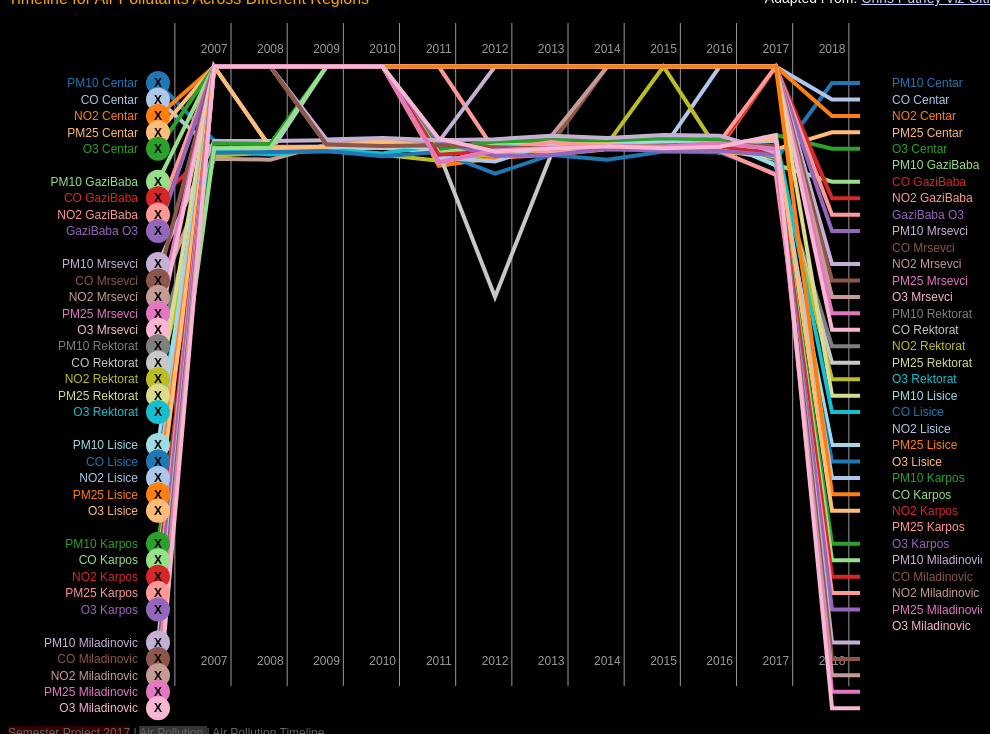
D3 v2 page, settled after 480 driven frames (8 s of simulated time); the page loaded 1 data file(s).


var x = d3.scale.linear()
    .range([0, 50]);

  var y = d3.scale.linear()
    .range([0, 20]);

  var xAxis = d3.svg.axis()
    .scale(x)
    .orient("top");
  x.domain([0, 50]);

   var yAxis = d3.svg.axis()
    .scale(y).ticks(11);
    .orient("right");

  x.domain([0, 50]);

  y.domain([0, 20]);

  svg.append("g")
    .attr("class", "x axis")
    .attr("transform", "translate(20,250)")
    .call(xAxis);

x.domain(d3.extent(data[1].years, function(d) { return d.years; })).nice();





// ── lap-chart.js
// Dimensions.
const DIMENSIONS = getWindowDimensions();
const WIDTH = DIMENSIONS.width - 50;    // 20 => padding.
const HEIGHT = DIMENSIONS.height - 50;  // 50 => legend, title and padding.

// Insets.
const INSETS = {'left': 150, 'right': 150, 'top': 75, 'bottom':100};

// Padding.
const PADDING = {'left': 60, 'right': 20, 'top': 35, 'bottom': 30};

// Tick-mark length.
const TICK_MARK_LENGTH = 60;

// Marker radius.
const MARKER_RADIUS = 12;

// Scales.
const SCALES = {};

// Transition duration.
const TRANSITION_DURATION = 300;

// Opacity of dimmed and highlighted objects.
const DIMMED_OPACITY = 0.009;
const HIGHLIGHT_OPACITY = 2000.0;

// Zoom factors.
const ZOOM_PEAK = 15.0;
const ZOOM_SHOULDER = 10.0;

// Zooming.
var zoomed = false;

// Visualize when document has loaded.
//
window.onload = function() {

    // Load data.
    d3.json("2010au.json", function(data) {

        // Check integrity.
        //integrityCheck(data);

        // Sort laps on finishing order.
        data.laps.sort(function(a, b) {

            var aLaps = a.placing.length;
            var bLaps = b.placing.length;
            return aLaps == bLaps ? a.placing[aLaps - 1] - b.placing[bLaps - 1] : bLaps - aLaps;
        });

        // Process lap markers..
        //data.pitstops = processLapMarkers(data, "pitstops");
        // data.mechanical = processLapMarkers(data, "mechanical");
         data.accident = processLapMarkers(data, "accident");

        // Visualize the data.
        visualize(data);
    });
};

// Check data.
//
// data: the data to check.
//
function integrityCheck(data) {

    // var laps = data.laps;
    // var lapCount = data.lapCount;

    // // Check lap data.
    // checkLaps(laps, lapCount);

    // // Check lapped data.
    // checkLapped(data.lapped, lapCount, laps.length);

    // // Check safety car data.
    // checkSafetyCar(data.safety, lapCount);
}

// Check lap data.
//
// laps: the lap data.
// lapCount: number of laps.
//
function checkLaps(laps, lapCount) {

    for (var j = 0;
         j < laps.length;
         j++) {

        // Has name?
        var name = laps[j].name;
        // if (name == undefined || name.length == 0) {

        //     alert("Warning: invalid name for element " + j);
        // }

        // Has placings?
        var places = laps[j].placing;
        // if (places == undefined) {

        //     alert("Warning: missing placings for element " + j + " (" + name + ")");
        // }
        // else if (places.length == 0 || places.length > lapCount + 1) {

        //     alert("Warning: invalid number of placings (" + places.length + ") for element " + j +
        //         " (" + name + ") - expected between 1 and " + (lapCount - 1));
        // }

        // Check markers.
        var maxLaps = places.length;
        //checkMarker(laps[j].pitstops, "pitstop", maxLaps, j, name);
        //checkMarker(laps[j].mechanical, "mechanical", maxLaps, j, name);
        checkMarker(laps[j].accident, "accident", maxLaps, j, name);
    }

    for (var i = 0;
         i < lapCount;
         i++) {

        var positions = [];
        for (j = 0;
             j < laps.length;
             j++) {

            places = laps[j].placing;
            if (places.length > i) {

                // Valid placing?
                var placing = places[i];
                // if (isNaN(placing) || placing < 1 || placing % 1 != 0) {

                //     alert("Warning: invalid placing '" + placing + "' for " + laps[j].name)
                // }
                // else {

                //     var count = positions[placing];
                //     positions[placing] = isNaN(count) ? 1 : count + 1
                // }
            }
        }

        // Check for duplicate/missing positions.
        for (j = 1;
             j < positions.length;
             j++) {

            count = positions[j];
            if (count != 1) {

                alert("Warning: data inconsistent: lap " + i + ", position " + j + ", count " + count);
            }
        }
    }
}

// Check integrity of marker data.
//
// marker: marker data.
// name: driver name.
// type: text description of marker.
// max: maximum allowed lap value of marker.
// index: index of driver in list.
//
function checkMarker(marker, type, max, index, name) {

    if (marker != undefined) {

        // Check marker.
        for (var i = 0;
             i < marker.length;
             i++) {

            var stop = marker[i];
            if (isNaN(stop) || stop < 0 || stop >= max || stop % 1 != 0) {

                alert("Warning: invalid " + type + " (" + stop + ") for element " + index + " (" + name + ")");
            }
        }
    }
}

// Check lapped data.
//
// lapped: the lapped data.
// lapCount: number of laps.
// driverCount: number of drivers.
//
function checkLapped(lapped, lapCount, driverCount) {

    if (lapped != undefined) {

        var lappedLength = lapped.length;
        if (lappedLength != lapCount) {

            alert("Lapped array length (" + lappedLength + ") incorrect - expected length " + lapCount);
        }

        for (var j = 1;
             j < lappedLength;
             j++) {

            // Valid position.
            var position = lapped[j];
            if (isNaN(position) || position % 1 != 0 || position < -1 || position > driverCount) {

                alert("Invalid lapped position: element " + j + " (" + position
                    + "); expected integer between -1 and " + driverCount);
            }
        }
    }
}

// Check safety car data.
//
// safety: safety car data.
// lapCount: number of laps.
//
function checkSafetyCar(safety, lapCount) {

    if (safety != undefined) {

        for (var i = 0;
             i < safety.length;
             i++) {

            // Valid lap?
            var lap = safety[i];
            if (isNaN(lap) || lap < 0 || lap % 1 != 0 || lap > lapCount) {

                alert("Invalid safety car lap: element " + i + " (" + lap
                    + "); expected integer between 0 and " + lapCount);
            }
        }
    }
}

// Process lap markers.
//
// data: lap data.
// key: marker key.
//
function processLapMarkers(data, key) {

    var markers = [];
    var p = 0;
    for (var i = 0;
         i < data.laps.length;
         i++) {

        var lapData = data.laps[i];
        var laps = lapData[key];
        if (laps != undefined) {
            for (var j = 0;
                 j < laps.length;
                 j++) {

                var lap = laps[j];
                var marker = {};
                marker.start = lapData.placing[0];
                marker.lap = lap;
                marker.placing = lapData.placing[lap];
                marker.name = lapData.name;

                markers[p++] = marker;
            }
        }
    }
    return markers;
}

// Create the visualization.
//
// data the lap data object.
//
function visualize(data) {

    // Configure scales.
    configureScales(data);

    var vis = d3.select('#chart')
        .append('svg:svg')
        .attr('width', WIDTH)
        .attr('height', HEIGHT)
        .attr('class', 'zoom');

    // Background rect to catch zoom clicks.
    vis.append('svg:rect')
        .attr('class', 'zoom')
        .attr('x', 0)
        .attr('y', 0)
        .attr('width', WIDTH)
        .attr('height', HEIGHT)
        .style('opacity', 0.0);


    var tempScale = d3.scale.linear()
    .domain([0,  10])
    .range( [0, 100]);
    // Add safety car element.
    //addSafetyElement(vis, data.safety);
    // Add lapped element.
    //addLappedElement(vis, data.lapped);

    // Lap tick-lines.
    addLapTickLines(vis, data.lapCount);

    //Lap labels.
    addLapLabels(vis, data.lapCount, (SCALES.y.range()[0]) - PADDING.bottom, '0.0em', 'top');
    addLapLabels(vis, data.lapCount, SCALES.y.range()[1] + PADDING.top, '0.35em', 'bottom');

    // Add placings poly-lines.
    addPlacingsLines(vis, data.laps);

    // Add name labels.
    addDriverLabels(vis, data.laps, 'pole', SCALES.x(0) - PADDING.right, 'end')
        .attr('y', function (d) {

            return SCALES.y(d.placing[0] - 1);
        });
     addDriverLabels(vis, data.laps, 'flag', SCALES.x(data.lapCount) + PADDING.left, 'start')
         .attr('y', function (d, i) {

             return SCALES.y(i);
         });

    // Add markers.
    //addMarkers(vis, data.pitstops, "pitstop", "P");
    //addMarkers(vis, data.mechanical, "mechanical", "M");
    addMarkers(vis, data.accident, "accident", "X");

    // Listen for clicks -> zoom.
    vis.selectAll('.zoom')
        .on("click", function() {

            toggleZoom(vis, d3.mouse(this)[0]);
        });



// Get the data


  // scale the range of the data
  x.domain(d3.extent(data, function(d) { return d.years; }));
  y.domain([0, d3.max(data, function(d) { return d.placing; })]);

  
  // add the dots with tooltips
  svg.selectAll("dot")
     .data(data)
   .enter().append("circle")
     .attr("r", 5)
     .attr("cx", function(d) { return x(d.years); })
     .attr("cy", function(d) { return y(d.placing); })
     .on("mouseover", function(d) {
       div.transition()
         .duration(200)
         .style("opacity", .9);
       div.html(formatTime(d.years) + "<br/>" + d.placing)
         .style("left", (d3.event.pageX) + "px")
         .style("top", (d3.event.pageY - 28) + "px");
       })
     .on("mouseout", function(d) {
       div.transition()
         .duration(500)
         .style("opacity", 0);
       });

  // add the X Axis
  svg.append("g")
      .attr("transform", "translate(0," + height + ")")
      .call(d3.axisBottom(x));

  // add the Y Axis
  svg.append("g")
      .call(d3.axisLeft(y));



}

// Configure the scales.
//
// data: data set.
//
function configureScales(data) {

    SCALES.x = d3.scale.linear()
        .domain([0, data.lapCount])
        .range([INSETS.left, WIDTH - INSETS.right]);

    SCALES.y = d3.scale.linear()
        .domain([0, data.laps.length - 1])
        .range([INSETS.top, HEIGHT - INSETS.bottom]);

    SCALES.clr = d3.scale.category20();
}

// Highlight driver.
//
// vis: the data visualization root.
// index: index of driver to highlight.
//
function highlight(vis, name) {

    // Dim others.
    vis.selectAll('polyline')
        .style('opacity', function(d) {

            return d.name == name ? HIGHLIGHT_OPACITY : DIMMED_OPACITY;
        });

    vis.selectAll('circle')
        .style('opacity', function(d) {

            return d.name == name ? HIGHLIGHT_OPACITY : DIMMED_OPACITY;
        });

    vis.selectAll('text.label')
        .style('opacity', function(d) {

            return d.name == name ? HIGHLIGHT_OPACITY : DIMMED_OPACITY;
        });
}

// Remove highlights.
//
// vis: the data visualization root.
//
function unhighlight(vis) {

    // Reset opacity.
    vis.selectAll('polyline')
        .style('opacity', HIGHLIGHT_OPACITY);
    vis.selectAll('circle')
        .style('opacity', HIGHLIGHT_OPACITY);
    vis.selectAll('text.label')
        .style('opacity', HIGHLIGHT_OPACITY);
}

// Zoom/unzoom.
//
// vis: the data visualization root.
// mouseX: x-coordinate of mouse click.
//
function toggleZoom(vis, mouseX) {

    // Get lap of mouse-click position.
    var lap = Math.round(SCALES.x.invert(mouseX));

    // Clamp to domain.
    var domain = SCALES.x.domain();
    lap = Math.max(domain[0], Math.min(domain[1], lap));

    // Specify transform.
    var xform = zoomed ? unzoomXform : zoomXform;
    zoomed = !zoomed;

    // Transition tick lines.
    vis.selectAll('line.tickLine')
        .transition()
        .duration(TRANSITION_DURATION)
        .attr("x1", function(d) {

            return SCALES.x(xform(d + 0.5, lap))
        })
        .attr("x2", function(d) {

            return SCALES.x(xform(d + 0.5, lap))
        });

    // Transition tick labels.
    vis.selectAll('text.lap')
        .transition()
        .duration(TRANSITION_DURATION)
        .attr("x", function(d) {

            return SCALES.x(xform(d, lap))
        });

    // Transition safety elements.
    vis.selectAll('rect.safety')
        .transition()
        .duration(TRANSITION_DURATION)
        .attr('x', function(d) {

            return SCALES.x(xform(d - 0.5, lap));
        })
        .attr('width', function(d) {

            return SCALES.x(xform(d + 0.5, lap)) - SCALES.x(xform(d - 0.5, lap));
        });

    // Transition lapped elements.
    vis.selectAll('rect.lapped')
        .transition()
        .duration(TRANSITION_DURATION)
        .attr('x', function(d, i) {

            return SCALES.x(xform(i + 0.5, lap));
        })
        .attr('width', function(d, i) {

            return SCALES.x(xform(i + 1.5, lap)) - SCALES.x(xform(i + 0.5, lap));
        });

    // Transition lapped elements.
    vis.selectAll('polyline.placing')
        .transition()
        .duration(TRANSITION_DURATION)
        .attr('points', function(d) {

            var points = [];
            for (var i = 0;
                 i < d.placing.length;
                 i++) {

                points[i] = SCALES.x(xform(i, lap)) + ',' + SCALES.y(d.placing[i] - 1);
            }

            if (points.length > 0) {

                points.push(SCALES.x(xform(i - 0.5, lap)) + ',' + SCALES.y(d.placing[i - 1] - 1));
            }

            return points.join(' ');
        });

    // Transition markers (circles).
    vis.selectAll('circle.marker')
        .transition()
        .duration(TRANSITION_DURATION)
        .attr('cx', function(d) {

            return SCALES.x(xform(d.lap, lap));
        });

    // Transition markers (labels).
    vis.selectAll('text.label.marker')
        .transition()
        .duration(TRANSITION_DURATION)
        .attr('x', function(d) {

            return SCALES.x(xform(d.lap, lap));
        });
}

/**
 * The zooming function is piecewise linear.  It divides the x-axis into several sections each of which is zoomed by
 * a different amount.  The closer the zone is to the zoom centre, the higher the zoom factor.
 *
 * | NO ZOOM | ZOOM_SHOULDER | ZOOM_PEAK | ZOOM_SHOULDER | NO ZOOM |
 *
 * ZOOM_PEAK is applied where on the lap where the user clicked.
 * ZOOM_SHOULDER is applied to the laps either side of this.
 * No zoom is applied elsewhere.
 *
 * @param x the x-coordinate to transform using the zooming function.
 * @param lap the lap the user clicked on.
 */
function zoomXform(x, lap) {

    // The x-axis domain.
    var domain = SCALES.x.domain();
    var step = domain[1] - domain[0];

    // What is the increment between each lap after zooming.
    var inc = lap <= domain[0] || lap >= domain[1] ?
        step / (ZOOM_PEAK + ZOOM_SHOULDER - 2.0 + step) :
        step / (ZOOM_PEAK + 2.0 * ZOOM_SHOULDER - 3.0 + step);

    // The zoom centre is mid-lap.
    lap += 3.0;

    // The transformed version of x.
    var z = 0.0;

    // Beyond upper shoulder.
    if (x > lap + 1.0) z = (x + ZOOM_PEAK + 2.0 * ZOOM_SHOULDER - 3.0) * inc;

    // Upper shoulder.
    else if (x > lap) z = ((x - lap + 1.0) * ZOOM_SHOULDER + lap + ZOOM_PEAK - 2.0) * inc;

    // Peak.
    else if (x > lap - 1.0) z = ((x - lap + 1.0) * ZOOM_PEAK + lap + ZOOM_SHOULDER - 2.0) * inc;

    // Lower shoulder.
    else if (x > lap - 2.0)   z = ((x - lap + 2.0) * ZOOM_SHOULDER + lap - 2.0) * inc;

    // Below lower shoulder.
    else z = (x - domain[0]) * inc;

    return z;
}

function unzoomXform(x) {

    return x;
}

// Add safety car laps (rectangle elements).
//
// vis: the data visualization root.
// data: safety car laps.
//
function addSafetyElement(vis, data) {

    if (data != undefined) {

        var y = SCALES.y.range()[0];
        var height = SCALES.y.range()[1] - y;
        var width = SCALES.x(1) - SCALES.x(0);

        vis.selectAll('rect.safety')
            .data(data)
            .enter()
            .append('svg:rect')
            .attr('class', 'safety zoom')
            .attr('x', function(d) {

                return SCALES.x(d - 0.5);
            })
            .attr('y', function() {

                return y;
            })
            .attr('height', function() {

                return height;
            })
            .attr('width', function() {

                return width;
            });
    }
}

// Add lapped rectangle elements.
//
// vis: the data visualization root.
// data: the lapped data.
//
function addLappedElement(vis, data) {

    if (data != undefined) {

        var width = SCALES.x(1) - SCALES.x(0);

        vis.selectAll('rect.lapped')
            .data(data)
            .enter()
            .append('svg:rect')
            .attr('class', 'lapped zoom')
            .attr('x', function(d, i) {

                return SCALES.x(i + 0.5);
            })
            .attr('y', function(d) {

                return SCALES.y(d > 0 ? d - 1.5 : 0);
            })
            .attr('height', function(d) {

                return d > 0 ? SCALES.y.range()[1] - SCALES.y(d - 1.5) : 0;
            })
            .attr('width', function(d) {

                return d > 0 ? width : 0;
            });
    }
}
// Add lap tick-lines.
//
// vis: the data visualization root.
// lapCount: number of laps.
//
function addLapTickLines(vis, lapCount) {

    vis.selectAll('line.tickLine')
        .data(SCALES.x.ticks(lapCount))
        .enter().append('svg:line')
        .attr('class', 'tickLine zoom')
        .attr('x1', function(d) {

            return SCALES.x(d + 0.3);
        })
        .attr('x2', function(d) {

            return SCALES.x(d + 0.3);
        })
        .attr('y1', SCALES.y.range()[0] - TICK_MARK_LENGTH)
        .attr('y2', SCALES.y.range()[1] + TICK_MARK_LENGTH)
        .attr('visibility', function(d) {

            return d <= lapCount ? 'visible' : 'hidden'
        });
}

// Add lap labels.
//
// vis: the data visualization root.
// data: lap data.
// y: y position of labels.
// dy: y offset.
// cssClass: CSS class id.
//
function addLapLabels(vis, data, y, dy, cssClass) {

    vis.selectAll('text.lap.' + cssClass)
        .data(SCALES.x.ticks(data))
        .enter().append('svg:text')
        .attr('class', 'lap ' + cssClass + ' zoom')
        .attr('x', function(d) {

            return SCALES.x(d);
        })
        .attr('y', y)
        .attr('dy', dy)
        .attr('text-anchor', 'middle')
        .text(function(d, i) {

            return i > 0 ? (i+2006) : '';
            return i>0 ? d.placing : '';
        });
}

// Add placings polyline elements.
//
// vis: the visualization root.
// laps: lap data.
//
function addPlacingsLines(vis, laps) {

    vis.selectAll('polyline.placing')
        .data(laps)
        .enter()
        .append('svg:polyline')
        .attr('class', 'placing zoom')
        .attr('points', function(d) {

            var points = [];
            for (var i = 0;
                 i < d.placing.length;
                 i++) {

                points[i] = SCALES.x(i) + ',' + SCALES.y(d.placing[i] - 1);

            }

            if (points.length > 0)
                points.push(SCALES.x(i - 0.5) + ',' + SCALES.y(d.placing[i - 1] - 1));

            return points.join(' ');
        })
        .style('stroke', function(d) {

            return SCALES.clr(d.placing[0]);
        })
        .on('mouseover', function(d) {

            highlight(vis, d.name,d.placing);

        })
        .on('mouseout', function() {

            unhighlight(vis);
        });
}

// Add driver name labels.
//
// vis: the data visualization root.
// laps: the lap data.
// cssClass: CSS class id.
// textAnchor: text-anchor value.
//
function addDriverLabels(vis, laps, cssClass, x, textAnchor) {

    return vis.selectAll('text.label.' + cssClass)
        .data(laps)
        .enter()
        .append('svg:text')
        .attr('class', 'label ' + cssClass)
        .attr('x', x)
        .attr('dy', '0.35em')
        .attr('text-anchor', textAnchor)
        .text(function(d) {


            var var4= [d.name,d.placing.slice(1, 6)];
            //var qna = var4.split(',');
            //var res = qna.join(" <br> ");

            return var4[0] ;//+ var4[1];
        })
        .style('fill', function(d) {

            return SCALES.clr(d.placing[0]);
        })
        .on('mouseover', function(d) {

            highlight(vis, d.name);
        })
        .on('mouseout', function() {

            unhighlight(vis);
        });

}

// Add markers.
//
// vis: the visualization root.
// data: marker data.
// class: marker sub-class.
// label: marker label.
//
function addMarkers(vis, data, cssClass, label) {
    label = label || "P";

    // Place circle glyph.
    vis.selectAll("circle.marker." + cssClass)
        .data(data)
        .enter()
        .append("svg:circle")
        .attr("class", "marker " + cssClass + " zoom")
        .attr("cx", function(d) {

            return SCALES.x(d.lap);
        })
        .attr("cy", function(d) {

            return SCALES.y(d.placing - 1);
        })
        .attr("r", MARKER_RADIUS)
        .style("fill", function(d) {

            return SCALES.clr(d.start);
        })
        .on('mouseover', function(d) {

            highlight(vis, d.name);
        })
        .on('mouseout', function() {

            unhighlight(vis);
        });

    // Place text.
    vis.selectAll("text.label.marker." + cssClass)
        .data(data)
        .enter()
        .append("svg:text")
        .attr("class", "label marker " + cssClass + " zoom")
        .attr("x", function(d) {

            return SCALES.x(d.lap);
        })
        .attr("y", function(d) {

            return SCALES.y(d.placing - 1);
        })
        .attr("dy", "0.35em")
        .attr("text-anchor", "middle")
        .text(label)
        .on('mouseover', function(d) {

            highlight(vis, d.name,d.placing);
        })
        .on('mouseout', function() {

            unhighlight(vis);
        });
}

// Gets the window dimensions.
//
function getWindowDimensions() {

    var width = 630;
    var height = 430;
    if (document.body && document.body.offsetWidth) {

        width = document.body.offsetWidth;
        height = document.body.offsetHeight;
    }

    if (document.compatMode == 'CSS1Compat' && document.documentElement && document.documentElement.offsetWidth) {

        width = document.documentElement.offsetWidth;
        height = document.documentElement.offsetHeight;
    }

    if (window.innerWidth && window.innerHeight) {

        width = window.innerWidth;
        height = window.innerHeight;
    }

    return {'width': width, 'height': height};
}

### data: 2010au.json
{
 "lapCount": 12,
 "laps": [
  {
   "name": "PM10 Centar",
   "placing": [
    1,
    4.5,
    4.7,
    0.0,
    0.0,
    5.12,
    4.73,
    4.66,
    "... 5 more items"
   ],
   "years": [
    2007,
    2008,
    2009,
    2010,
    2011,
    2012,
    2013,
    2014,
    "... 3 more items"
   ],
   "accident": [
    0
   ],
   "mechanical": [
    0
   ]
  },
  {
   "name": "CO Centar",
   "placing": [
    2,
    5.11,
    5.18,
    0.0,
    0.0,
    5.38,
    4.94,
    4.93,
    "... 5 more items"
   ],
   "years": [
    2007,
    2008,
    2009,
    2010,
    2011,
    2012,
    2013,
    2014,
    "... 3 more items"
   ],
   "accident": [
    0
   ]
  },
  {
   "name": "NO2 Centar",
   "placing": [
    3,
    0.0,
    0.0,
    0.0,
    0.0,
    6.04,
    5.55,
    5.36,
    "... 5 more items"
   ],
   "years": [
    2007,
    2008,
    2009,
    2010,
    2011,
    2012,
    2013,
    2014,
    "... 3 more items"
   ],
   "pitstops": [
    0
   ],
   "accident": [
    0
   ]
  },
  {
   "name": "PM25 Centar",
   "placing": [
    4,
    0.0,
    0.0,
    0.0,
    0.0,
    5.82,
    5.1,
    4.97,
    "... 5 more items"
   ],
   "years": [
    2007,
    2008,
    2009,
    2010,
    2011,
    2012,
    2013,
    2014,
    "... 3 more items"
   ],
   "pitstops": [
    0
   ],
   "accident": [
    0
   ]
  },
  {
   "name": "O3 Centar",
   "placing": [
    5,
    0,
    0,
    0,
    0,
    4.39,
    5.16,
    4.9,
    "... 5 more items"
   ],
   "years": [
    2007,
    2008,
    2009,
    2010,
    2011,
    2012,
    2013,
    2014,
    "... 3 more items"
   ],
   "accident": [
    0
   ]
  },
  {
   "name": "PM10 GaziBaba",
   "placing": [
    7,
    0,
    0,
    4.75,
    4.61,
    5.26,
    4.76,
    4.48,
    "... 5 more items"
   ],
   "years": [
    2007,
    2008,
    2009,
    2010,
    2011,
    2012,
    2013,
    2014,
    "... 3 more items"
   ],
   "accident": [
    0
   ]
  },
  {
   "name": "CO GaziBaba",
   "placing": [
    8,
    5.0,
    4.86,
    4.92,
    4.9,
    5.2,
    4.96,
    4.9,
    "... 5 more items"
   ],
   "years": [
    2007,
    2008,
    2009,
    2010,
    2011,
    2012,
    2013,
    2014,
    "... 3 more items"
   ],
   "accident": [
    0
   ]
  },
  {
   "name": "NO2 GaziBaba",
   "placing": [
    9,
    0.0,
    0.0,
    0.0,
    0.0,
    0.0,
    5.13,
    5.17,
    "... 5 more items"
   ],
   "years": [
    2007,
    2008,
    2009,
    2010,
    2011,
    2012,
    2013,
    2014,
    "... 3 more items"
   ],
   "pitstops": [
    0
   ],
   "accident": [
    0
   ]
  },
  "... 26 more items"
 ],
 "lapped": [
  1,
  2,
  3,
  4,
  5,
  6,
  7,
  8,
  "... 3 more items"
 ],
 "safety": [
  1,
  2,
  3,
  4
 ]
}